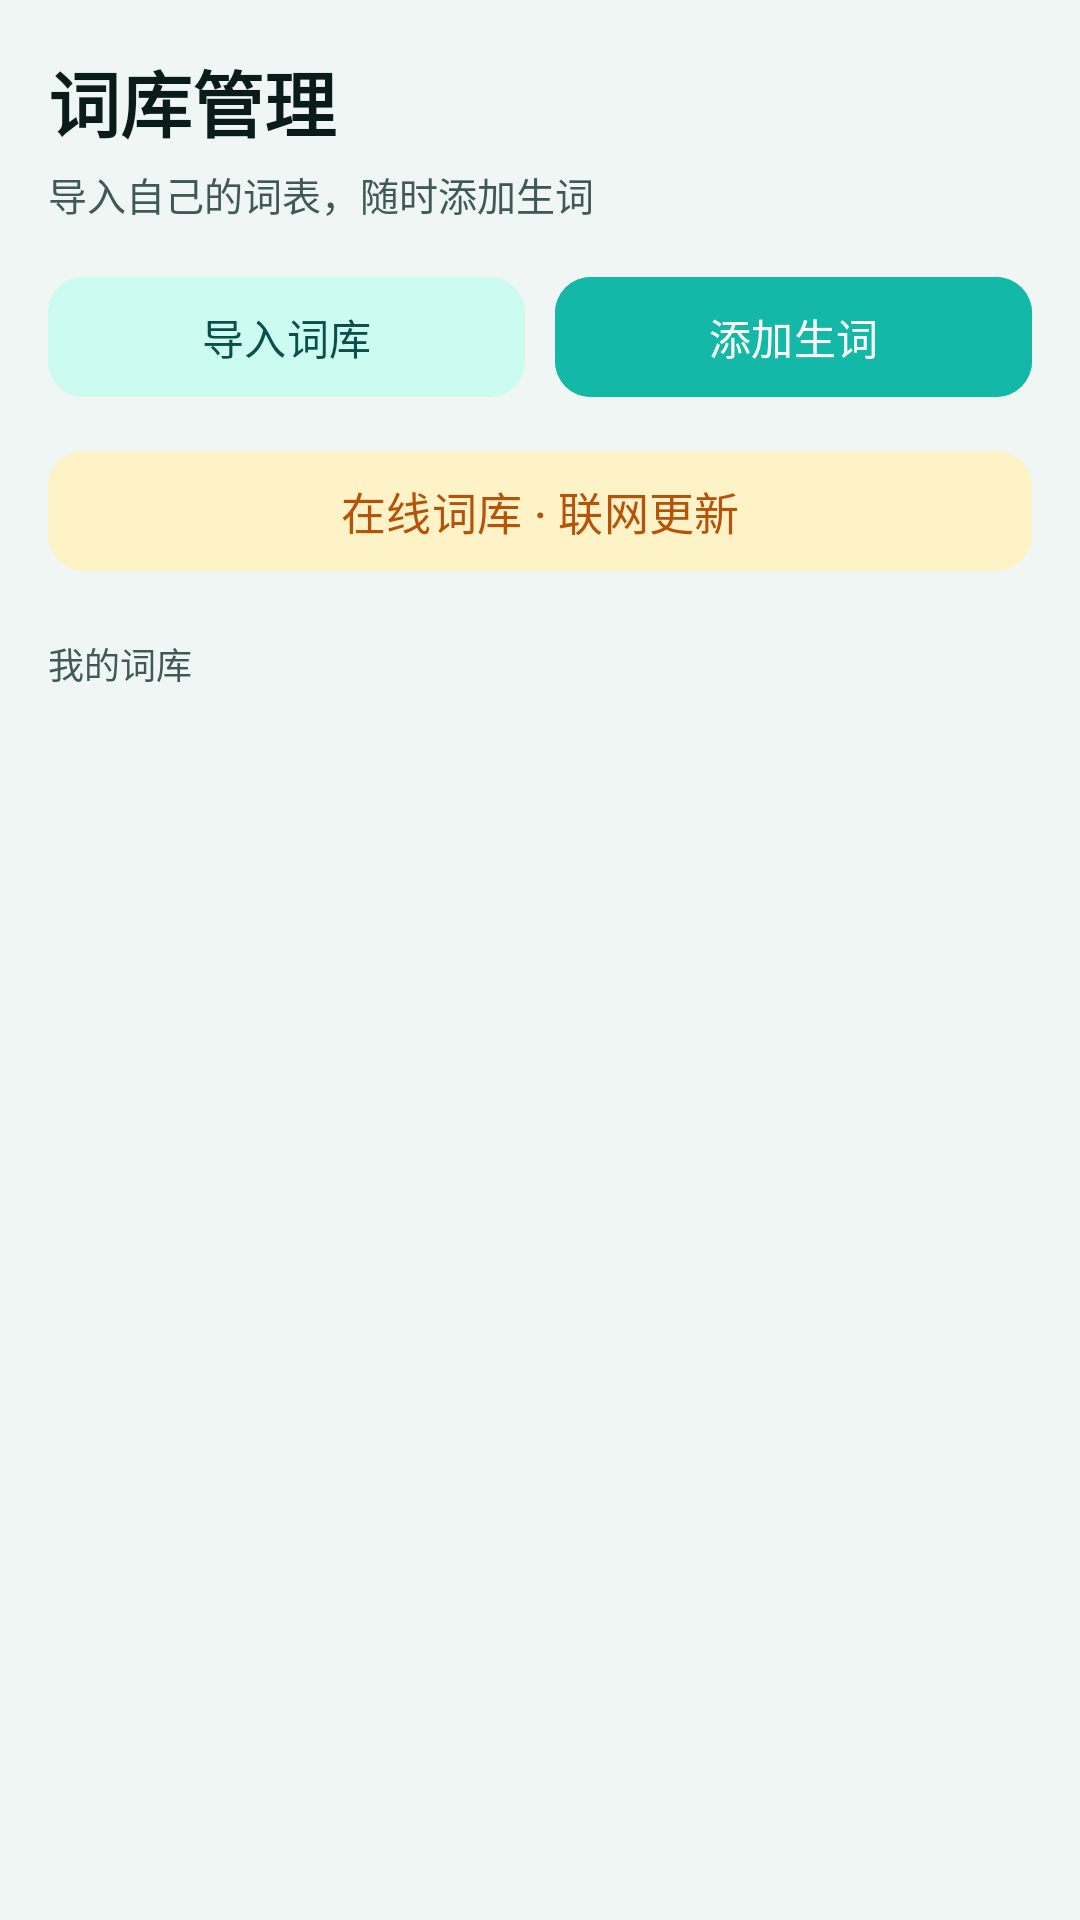

Android layout source for this screen:
<!-- AndroidManifest.xml: application theme Theme.Dancijiyi -->
<!-- res/layout/fragment_library.xml -->
<?xml version="1.0" encoding="utf-8"?>
<LinearLayout xmlns:android="http://schemas.android.com/apk/res/android"
    xmlns:app="http://schemas.android.com/apk/res-auto"
    android:layout_width="match_parent"
    android:layout_height="match_parent"
    android:background="@color/bg"
    android:orientation="vertical"
    android:paddingLeft="16dp"
    android:paddingTop="16dp"
    android:paddingRight="16dp">

    <TextView
        android:layout_width="wrap_content"
        android:layout_height="wrap_content"
        android:text="词库管理"
        android:textColor="@color/text_primary"
        android:textSize="24sp"
        android:textStyle="bold" />

    <TextView
        android:layout_width="wrap_content"
        android:layout_height="wrap_content"
        android:layout_marginTop="4dp"
        android:text="导入自己的词表，随时添加生词"
        android:textColor="@color/text_secondary"
        android:textSize="13sp" />

    <LinearLayout
        android:layout_width="match_parent"
        android:layout_height="wrap_content"
        android:layout_marginTop="14dp"
        android:orientation="horizontal">

        <com.google.android.material.button.MaterialButton
            android:id="@+id/btnImport"
            android:layout_width="0dp"
            android:layout_height="48dp"
            android:layout_weight="1"
            android:backgroundTint="@color/brand_light"
            android:text="导入词库"
            android:textColor="@color/brand_dark"
            android:textSize="14sp"
            app:cornerRadius="12dp" />

        <com.google.android.material.button.MaterialButton
            android:id="@+id/btnAddWord"
            android:layout_width="0dp"
            android:layout_height="48dp"
            android:layout_marginStart="10dp"
            android:layout_weight="1"
            android:backgroundTint="@color/brand_mid"
            android:text="添加生词"
            android:textColor="@color/white"
            android:textSize="14sp"
            app:cornerRadius="12dp" />
    </LinearLayout>

    <com.google.android.material.button.MaterialButton
        android:id="@+id/btnOnline"
        android:layout_width="match_parent"
        android:layout_height="48dp"
        android:layout_marginTop="10dp"
        android:backgroundTint="@color/accent_light"
        android:text="在线词库 · 联网更新"
        android:textColor="@color/accent_text"
        android:textSize="15sp"
        app:cornerRadius="12dp" />

    <TextView
        android:layout_width="wrap_content"
        android:layout_height="wrap_content"
        android:layout_marginTop="18dp"
        android:layout_marginBottom="10dp"
        android:text="我的词库"
        android:textColor="@color/text_secondary"
        android:textSize="12sp" />

    <androidx.recyclerview.widget.RecyclerView
        android:id="@+id/rvBooks"
        android:layout_width="match_parent"
        android:layout_height="0dp"
        android:layout_weight="1"
        android:clipToPadding="false"
        android:paddingBottom="16dp"
        android:scrollbars="none" />
</LinearLayout>
<!-- resources referenced by this layout -->
<resources>
  <color name="accent_light">#FEF3C7</color>
  <color name="accent_text">#B45309</color>
  <color name="bg">#EFF6F4</color>
  <color name="brand_dark">#0B4F4A</color>
  <color name="brand_light">#CCFBF1</color>
  <color name="brand_mid">#14B8A6</color>
  <color name="text_primary">#0A1C18</color>
  <color name="text_secondary">#3F5954</color>
  <color name="white">#FFFFFFFF</color>
  <style name="Theme.Dancijiyi" parent="Base.Theme.Dancijiyi" />
  <style name="Base.Theme.Dancijiyi" parent="Theme.Material3.DayNight.NoActionBar">
          <item name="colorPrimary">@color/brand</item>
          <item name="colorOnPrimary">@color/white</item>
          <item name="colorPrimaryContainer">@color/brand_light</item>
          <item name="colorOnPrimaryContainer">@color/brand_dark</item>
          <item name="colorSecondary">@color/accent</item>
          <item name="colorOnSecondary">@color/white</item>
          <item name="colorSurface">@color/surface</item>
          <item name="android:colorBackground">@color/bg</item>
          <item name="colorOnSurface">@color/text_primary</item>
          <item name="colorOnSurfaceVariant">@color/text_secondary</item>
          <item name="android:textColorPrimary">@color/text_primary</item>
          <item name="android:textColorSecondary">@color/text_secondary</item>
          <item name="android:statusBarColor">@android:color/transparent</item>
          <item name="android:navigationBarColor">@android:color/transparent</item>
          <item name="android:windowLightStatusBar">true</item>
          <item name="android:windowLightNavigationBar">true</item>
      </style>
  <color name="brand">#0F766E</color>
  <color name="accent">#F59E0B</color>
  <color name="surface">#FFFFFFFF</color>
</resources>
